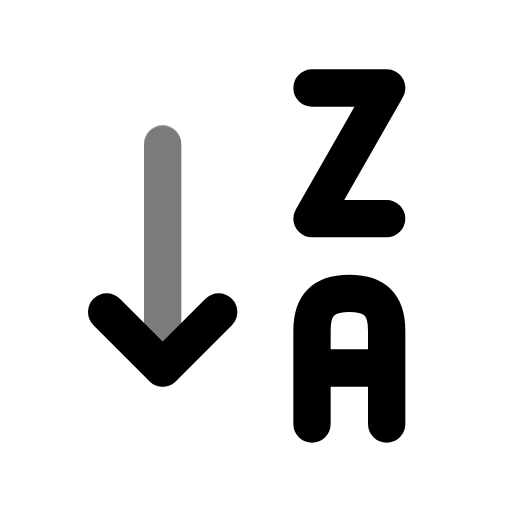
t = 0.00 s
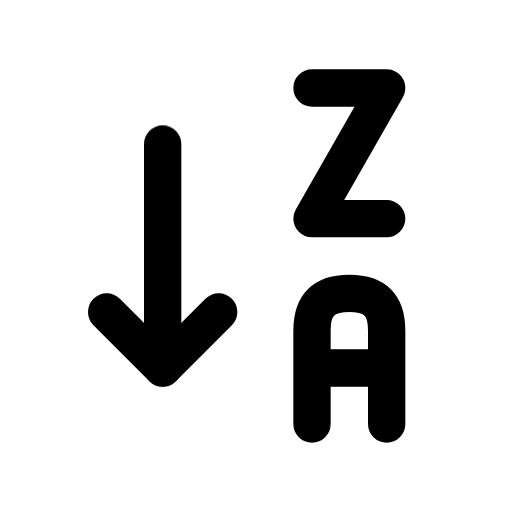
t = 0.70 s
t = 1.14 s: frame unchanged from t = 0.70 s, image omitted
t = 1.64 s: frame unchanged from t = 0.70 s, image omitted
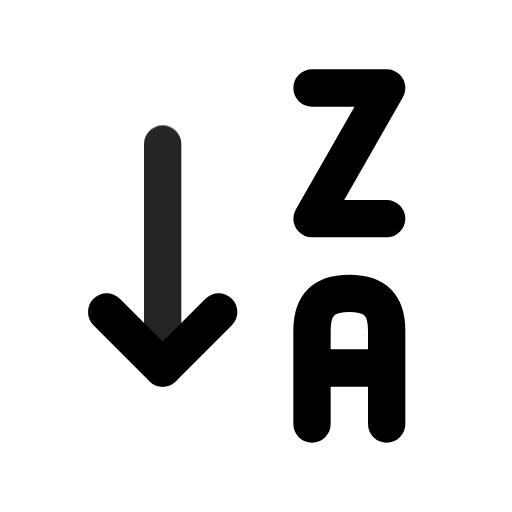
t = 2.16 s
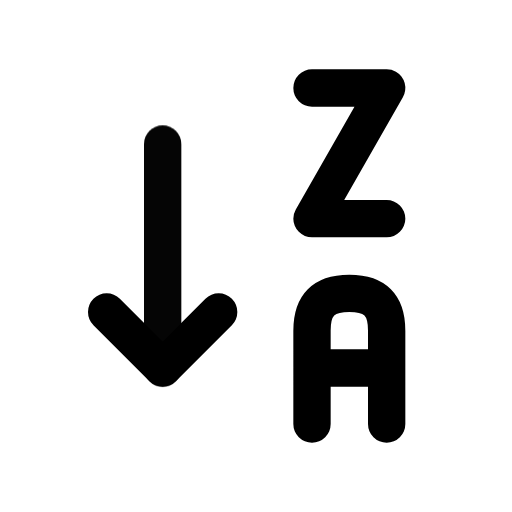
t = 2.95 s

The animated SVG that drew these frames (rendered in a browser with its animation timeline set to each time). Animation: 1 CSS @keyframes rule; one cycle of 3.35 s, repeats indefinitely.

<svg xmlns="http://www.w3.org/2000/svg" width="24" height="24" fill="none" stroke="currentColor" stroke-linecap="round" stroke-linejoin="round" stroke-width="2" viewBox="0 0 24 24">
    <!-- Generated by scripts/icon-expansion/generate.mjs -->
    <!-- Adapted from Tabler Icons 3.34.1.
MIT License

Copyright (c) 2020-2024 Paweł Kuna

Permission is hereby granted, free of charge, to any person obtaining a copy
of this software and associated documentation files (the "Software"), to deal
in the Software without restriction, including without limitation the rights
to use, copy, modify, merge, publish, distribute, sublicense, and/or sell
copies of the Software, and to permit persons to whom the Software is
furnished to do so, subject to the following conditions:

The above copyright notice and this permission notice shall be included in all
copies or substantial portions of the Software.

THE SOFTWARE IS PROVIDED "AS IS", WITHOUT WARRANTY OF ANY KIND, EXPRESS OR
IMPLIED, INCLUDING BUT NOT LIMITED TO THE WARRANTIES OF MERCHANTABILITY,
FITNESS FOR A PARTICULAR PURPOSE AND NONINFRINGEMENT. IN NO EVENT SHALL THE
AUTHORS OR COPYRIGHT HOLDERS BE LIABLE FOR ANY CLAIM, DAMAGES OR OTHER
LIABILITY, WHETHER IN AN ACTION OF CONTRACT, TORT OR OTHERWISE, ARISING FROM,
OUT OF OR IN CONNECTION WITH THE SOFTWARE OR THE USE OR OTHER DEALINGS IN THE
SOFTWARE. -->
    <style>
        @media (prefers-reduced-motion: no-preference) {
            @keyframes ira-exp-pulse { 0%, 100% { opacity: 1; } 22% { opacity: .45; } 40% { opacity: 1; } }
            [data-ira-motion="sort-descending-letters"] { transform-box: fill-box; transform-origin: center; animation: ira-exp-pulse 2.65s ease-in-out -0.7s infinite; }
        }
    </style>
    <g transform="translate(1.5 1.5) scale(.875)"><path d="M15 21v-5c0 -1.38 .62 -2 2 -2s2 .62 2 2v5m0 -3h-4"/><path d="M19 10h-4l4 -7h-4"/><path d="M4 15l3 3l3 -3"/></g>
    <g data-ira-motion="sort-descending-letters"><g transform="translate(1.5 1.5) scale(.875)"><path d="M7 6v12"/></g></g>
</svg>
